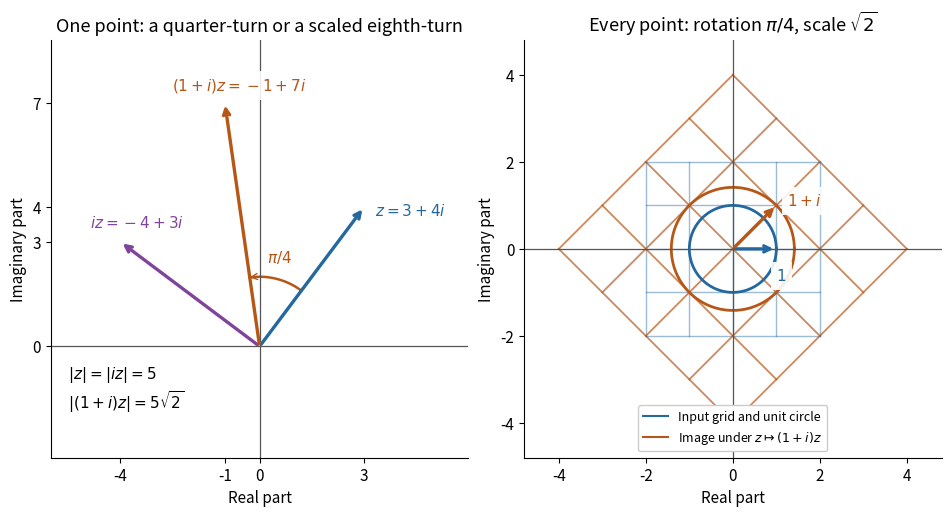

This figure's Python source: (Note: this script raises an exception after producing the figure.)
"""Illustrate fixed complex multiplication as a rotation and uniform scale.

Tested with Python 3.14.4, NumPy 2.3.5, Matplotlib 3.10.7.
Write the matching opaque PNG to the current working directory.
"""
from pathlib import Path

import matplotlib

matplotlib.use("Agg")
import matplotlib.pyplot as plt
import numpy as np


def arrow(ax, end, color, label, offset):
    ax.annotate("", (end.real, end.imag), (0, 0),
                arrowprops={"arrowstyle": "->", "color": color, "lw": 2.4})
    ax.annotate(label, (end.real, end.imag), xytext=offset,
                textcoords="offset points", color=color, fontsize=11,
                bbox={"facecolor": "white", "edgecolor": "none", "alpha": .9})


def main():
    plt.rcParams.update({"font.size": 11, "axes.titlesize": 13})
    blue, orange, purple = "#2468a0", "#b65718", "#81449b"
    z, multiplier = 3+4j, 1+1j
    product = multiplier*z
    assert product == -1+7j and 1j*z == -4+3j
    assert np.isclose(abs(product), 5*np.sqrt(2))
    assert np.isclose(np.angle(product)-np.angle(z), np.pi/4)
    matrix = np.array([[1., -1.], [1., 1.]])
    assert np.allclose(matrix.T @ matrix, 2*np.eye(2))
    fig, axes = plt.subplots(1, 2, figsize=(9.4, 5.0), dpi=120,
                             constrained_layout=True)
    fig.patch.set_facecolor("white")
    left, right = axes
    arrow(left, z, blue, r"$z=3+4i$", (8, -6))
    arrow(left, 1j*z, purple, r"$iz=-4+3i$", (-22, 10))
    arrow(left, product, orange, r"$(1+i)z=-1+7i$", (-38, 9))
    arc = np.linspace(np.angle(z), np.angle(product), 150)
    left.plot(2*np.cos(arc), 2*np.sin(arc), color=orange, lw=1.8)
    left.annotate("", (2*np.cos(arc[-1]), 2*np.sin(arc[-1])),
                  (2*np.cos(arc[-8]), 2*np.sin(arc[-8])),
                  arrowprops={"arrowstyle": "->", "color": orange})
    left.text(.2, 2.4, r"$\pi/4$", color=orange)
    left.text(-5.5, -1.8, r"$|z|=|iz|=5$" + "\n" +
              r"$|(1+i)z|=5\sqrt{2}$", fontsize=11)
    left.set(title="One point: a quarter-turn or a scaled eighth-turn",
             xlim=(-6, 6), ylim=(-3.2, 8.8), xticks=[-4, -1, 0, 3],
             yticks=[0, 3, 4, 7])

    t = np.linspace(-2, 2, 100)
    for level in range(-2, 3):
        for curve in (level+1j*t, t+1j*level):
            right.plot(curve.real, curve.imag, color=blue, lw=1.0, alpha=.45)
            transformed = multiplier*curve
            right.plot(transformed.real, transformed.imag,
                       color=orange, lw=1.3, alpha=.7)
    theta = np.linspace(0, 2*np.pi, 400)
    right.plot(np.cos(theta), np.sin(theta), color=blue, lw=2)
    right.plot(np.sqrt(2)*np.cos(theta), np.sqrt(2)*np.sin(theta),
               color=orange, lw=2)
    arrow(right, 1+0j, blue, r"$1$", (0, -23))
    arrow(right, 1+1j, orange, r"$1+i$", (8, 0))
    right.plot([], [], color=blue, label="Input grid and unit circle")
    right.plot([], [], color=orange, label=r"Image under $z\mapsto(1+i)z$")
    right.legend(loc="lower center", fontsize=9, framealpha=1)
    right.set(title=r"Every point: rotation $\pi/4$, scale $\sqrt{2}$",
              xlim=(-4.8, 4.8), ylim=(-4.8, 4.8),
              xticks=[-4, -2, 0, 2, 4], yticks=[-4, -2, 0, 2, 4])
    for ax in axes:
        ax.set_aspect("equal")
        ax.set_facecolor("white")
        ax.axhline(0, color="#555555", lw=.9)
        ax.axvline(0, color="#555555", lw=.9)
        ax.set(xlabel="Real part", ylabel="Imaginary part")
        ax.spines[["top", "right"]].set_visible(False)
    fig.savefig(Path.cwd() / Path(__file__).with_suffix(".png").name,
                facecolor="white", transparent=False)
    plt.close(fig)


if __name__ == "__main__":
    main()
